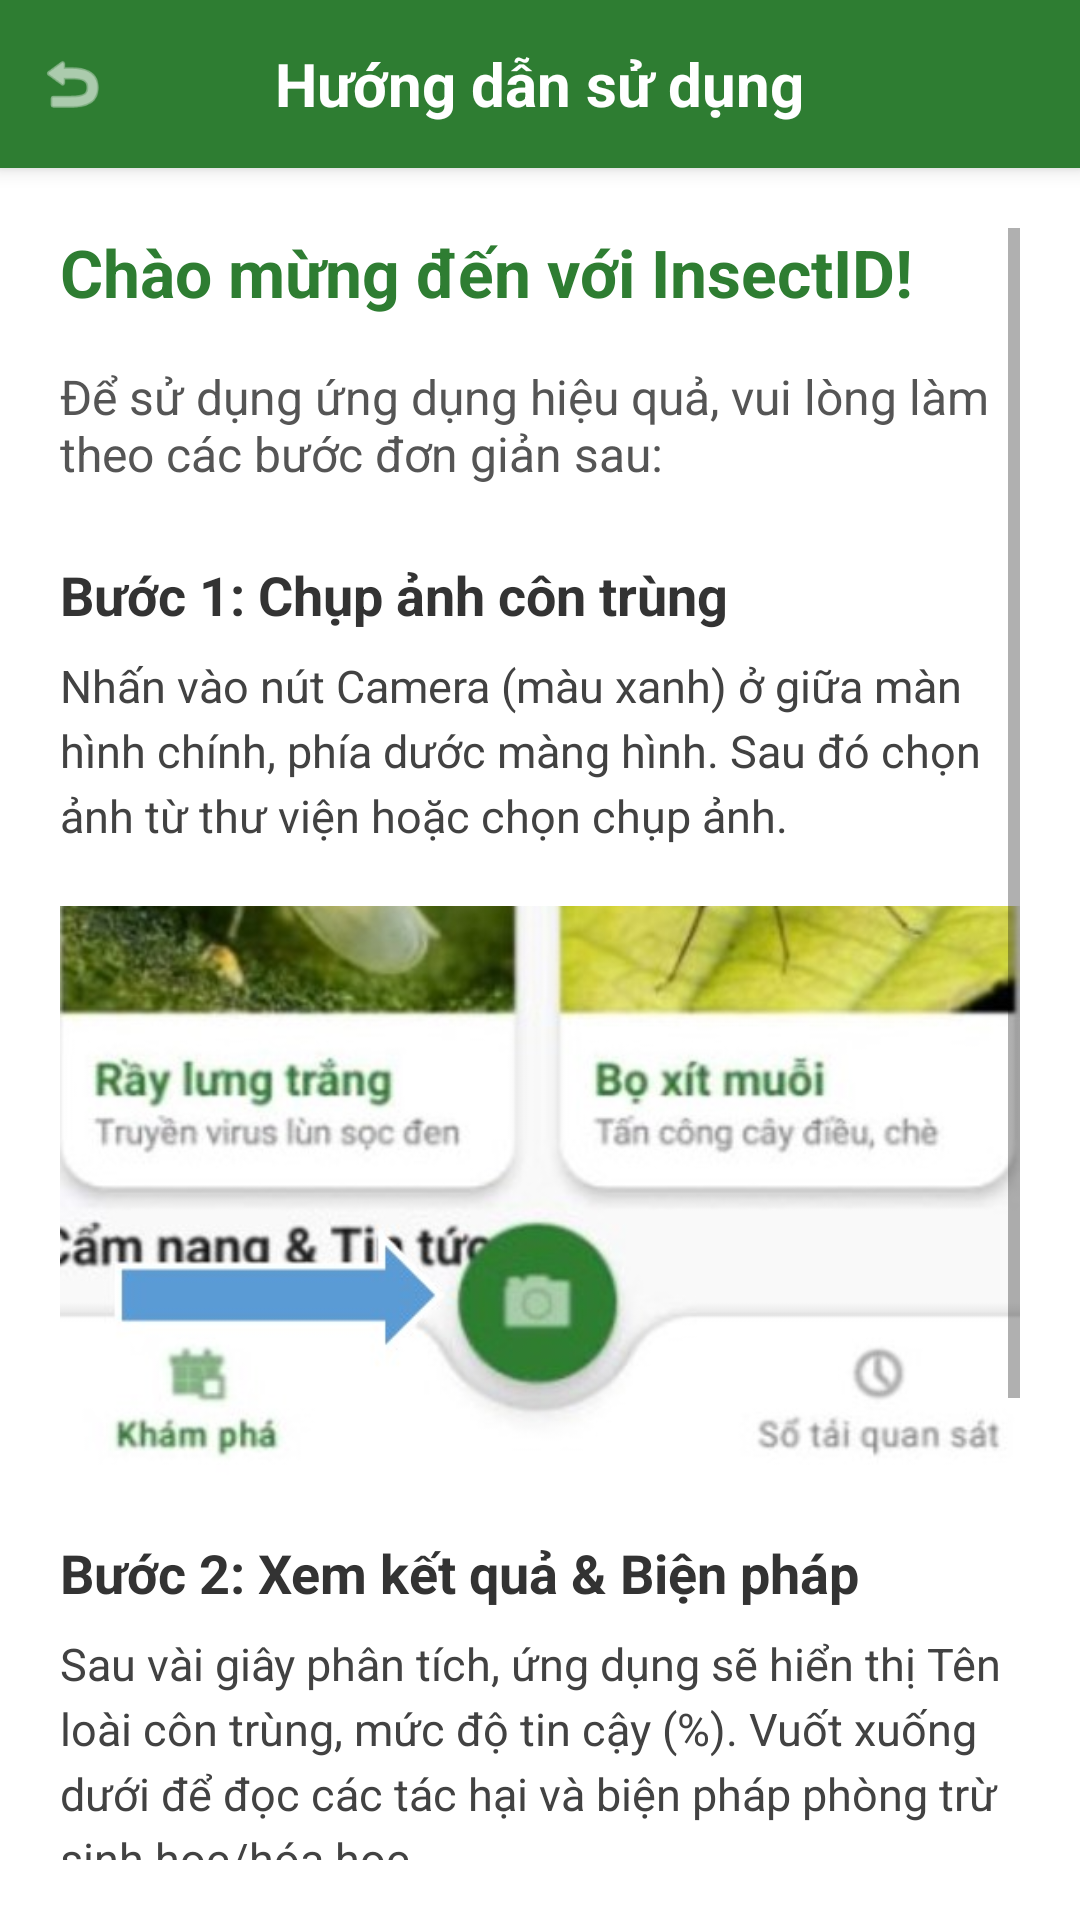

Android layout source for this screen:
<!-- AndroidManifest.xml: application theme Theme.Khoaluan -->
<!-- res/layout/activity_guide.xml -->
<?xml version="1.0" encoding="utf-8"?>
<LinearLayout xmlns:android="http://schemas.android.com/apk/res/android"
    xmlns:app="http://schemas.android.com/apk/res-auto"
    android:layout_width="match_parent"
    android:layout_height="match_parent"
    android:orientation="vertical"
    android:background="#FFFFFF">

    
    <RelativeLayout
        android:layout_width="match_parent"
        android:layout_height="?attr/actionBarSize"
        android:background="#2E7D32"
        android:elevation="4dp">

        <ImageView
            android:id="@+id/btnBack"
            android:layout_width="48dp"
            android:layout_height="48dp"
            android:padding="12dp"
            android:src="@android:drawable/ic_menu_revert"
            app:tint="#FFFFFF"
            android:layout_centerVertical="true"
            android:background="?attr/selectableItemBackgroundBorderless"/>

        <TextView
            android:layout_width="wrap_content"
            android:layout_height="wrap_content"
            android:text="Hướng dẫn sử dụng"
            android:textSize="20sp"
            android:textStyle="bold"
            android:textColor="#FFFFFF"
            android:layout_centerInParent="true"/>
    </RelativeLayout>

    <ScrollView
        android:layout_width="match_parent"
        android:layout_height="match_parent"
        android:padding="20dp">

        <LinearLayout
            android:layout_width="match_parent"
            android:layout_height="wrap_content"
            android:orientation="vertical">

            <TextView
                android:layout_width="wrap_content"
                android:layout_height="wrap_content"
                android:text="Chào mừng đến với InsectID!"
                android:textSize="22sp"
                android:textStyle="bold"
                android:textColor="#2E7D32"
                android:layout_marginBottom="16dp"/>

            <TextView
                android:layout_width="match_parent"
                android:layout_height="wrap_content"
                android:text="Để sử dụng ứng dụng hiệu quả, vui lòng làm theo các bước đơn giản sau:"
                android:textSize="16sp"
                android:textColor="#555555"
                android:layout_marginBottom="24dp"/>

            <TextView
                android:layout_width="match_parent"
                android:layout_height="wrap_content"
                android:text="Bước 1: Chụp ảnh côn trùng"
                android:textSize="18sp"
                android:textStyle="bold"
                android:textColor="#333333"
                android:layout_marginBottom="8dp"/>

            <TextView
                android:layout_width="match_parent"
                android:layout_height="wrap_content"
                android:text="Nhấn vào nút Camera (màu xanh) ở giữa màn hình chính, phía dước màng hình. Sau đó chọn ảnh từ thư viện hoặc chọn chụp ảnh."
                android:textSize="15sp"
                android:textColor="#424242"
                android:lineSpacingExtra="4dp"
                android:layout_marginBottom="20dp"/>
            <ImageView
                android:layout_width="match_parent"
                android:layout_height="200dp"
                android:src="@drawable/huongdan1"
                android:scaleType="centerCrop"
                android:layout_marginBottom="10dp"
                />
            <TextView
                android:layout_width="match_parent"
                android:layout_height="wrap_content"
                android:text="Bước 2: Xem kết quả &amp; Biện pháp"
                android:textSize="18sp"
                android:textStyle="bold"
                android:textColor="#333333"
                android:layout_marginBottom="8dp"/>
            <TextView
                android:layout_width="match_parent"
                android:layout_height="wrap_content"
                android:text="Sau vài giây phân tích, ứng dụng sẽ hiển thị Tên loài côn trùng, mức độ tin cậy (%). Vuốt xuống dưới để đọc các tác hại và biện pháp phòng trừ sinh học/hóa học."
                android:textSize="15sp"
                android:textColor="#424242"
                android:lineSpacingExtra="4dp"
                android:layout_marginBottom="20dp"/>

            <TextView
                android:layout_width="match_parent"
                android:layout_height="wrap_content"
                android:text="Bước 3: Lưu sổ tay &amp; Chia sẻ"
                android:textSize="18sp"
                android:textStyle="bold"
                android:textColor="#333333"
                android:layout_marginBottom="8dp"/>
            <TextView
                android:layout_width="match_parent"
                android:layout_height="wrap_content"
                android:text="Bấm vào biểu tượng Tâm ngắm để lấy vị trí hiện tại. Nhập thêm ghi chú (số lượng bọ xít, lúa bị vàng lá...) và bấm 'LƯU VÀO SỔ TAY'. Bạn cũng có thể bấm nút Chia sẻ ở góc trên bên phải để gửi thông báo cho mạng xã hội."
                android:textSize="15sp"
                android:textColor="#424242"
                android:lineSpacingExtra="4dp"
                android:layout_marginBottom="30dp"/>

            <TextView
                android:layout_width="match_parent"
                android:layout_height="wrap_content"
                android:text="Lưu ý: Bạn có thể xem lại toàn bộ côn trùng đã chụp ở mục 'Sổ tai quan sát' trên thanh điều hướng dưới cùng."
                android:textSize="14sp"
                android:textStyle="italic"
                android:textColor="#757575"/>
        </LinearLayout>
    </ScrollView>
</LinearLayout>
<!-- resources referenced by this layout -->
<resources>
  <!-- drawable huongdan1: jpg bitmap (drawable, 31609 bytes) -->
  <style name="Theme.Khoaluan" parent="Base.Theme.Khoaluan" />
  <style name="Base.Theme.Khoaluan" parent="Theme.MaterialComponents.DayNight.NoActionBar">
          
          
      </style>
</resources>
